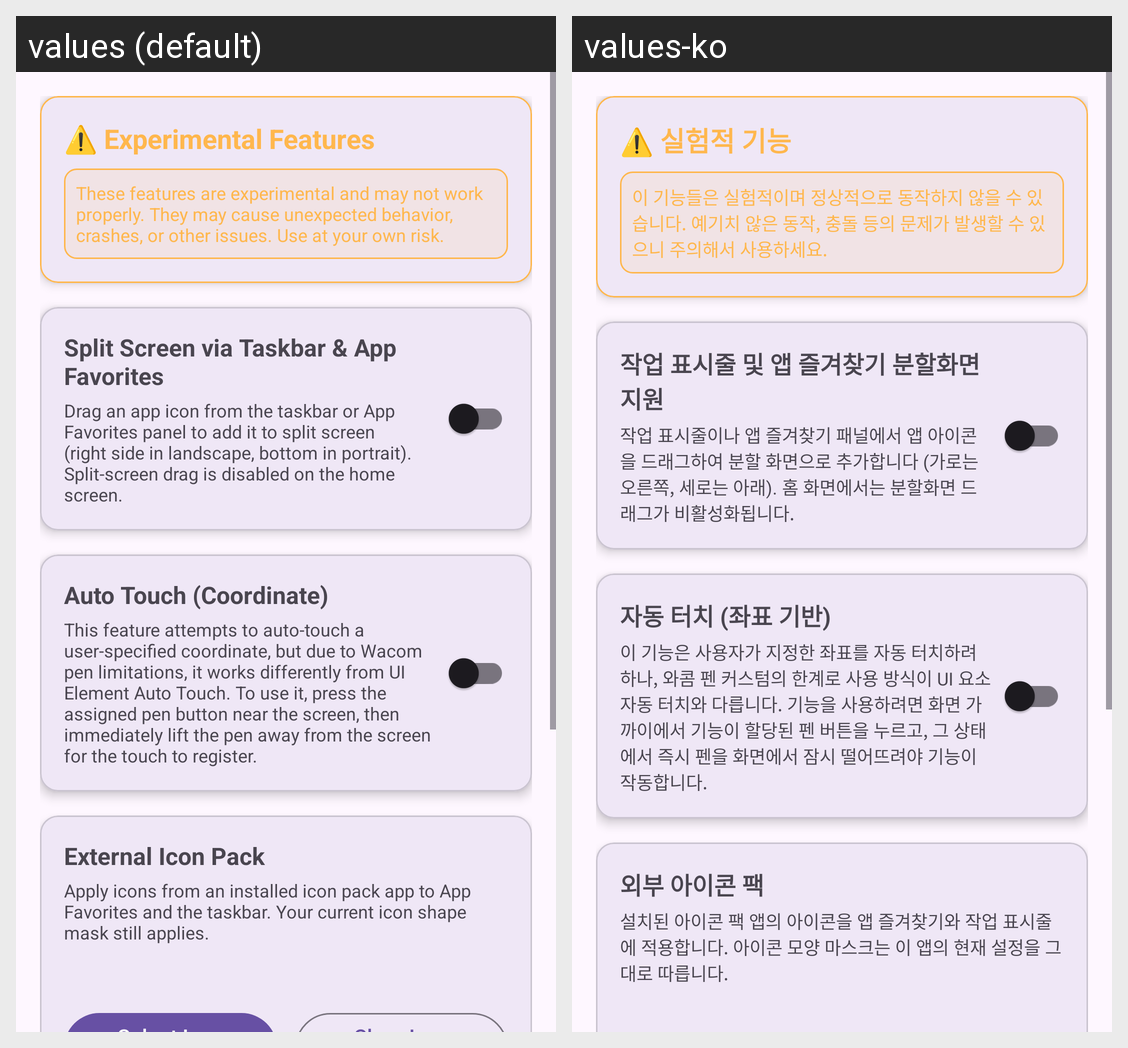

Translations of the strings shown on this Android screen, per locale in the grid:
Android screen res/layout/fragment_experimental_features.xml rendered under 2 locales, left to right: values (default), values-ko. Device: Nexus 5 (rendered at 1080×1920; each locale shown at half size, 540×960, under a caption strip naming it); theme Theme.UltraNavbar.
Strings drawn on this screen, with the default value and each locale's value (text and hints the layout hard-codes, and strings that could not be matched under every locale, appear in the picture but are not listed):

experimental_features_title
  values: ⚠️ Experimental Features
  values-ko: ⚠️ 실험적 기능

experimental_features_warning
  values: These features are experimental and may not work properly. They may cause unexpected behavior, crashes, or other issues. Use at your own risk.
  values-ko: 이 기능들은 실험적이며 정상적으로 동작하지 않을 수 있습니다. 예기치 않은 동작, 충돌 등의 문제가 발생할 수 있으니 주의해서 사용하세요.

split_screen_taskbar_title
  values: Split Screen via Taskbar & App Favorites
  values-ko: 작업 표시줄 및 앱 즐겨찾기 분할화면 지원

split_screen_taskbar_summary
  values: Drag an app icon from the taskbar or App Favorites panel to add it to split screen (right side in landscape, bottom in portrait). Split-screen drag is disabled on the home screen.
  values-ko: 작업 표시줄이나 앱 즐겨찾기 패널에서 앱 아이콘을 드래그하여 분할 화면으로 추가합니다 (가로는 오른쪽, 세로는 아래). 홈 화면에서는 분할화면 드래그가 비활성화됩니다.

touch_point_experimental_title
  values: Auto Touch (Coordinate)
  values-ko: 자동 터치 (좌표 기반)

touch_point_experimental_summary
  values: This feature attempts to auto-touch a user-specified coordinate, but due to Wacom pen limitations, it works differently from UI Element Auto Touch. To use it, press the assigned pen button near the screen, then immediately lift the pen away from the screen for the touch to register.
  values-ko: 이 기능은 사용자가 지정한 좌표를 자동 터치하려 하나, 와콤 펜 커스텀의 한계로 사용 방식이 UI 요소 자동 터치와 다릅니다. 기능을 사용하려면 화면 가까이에서 기능이 할당된 펜 버튼을 누르고, 그 상태에서 즉시 펜을 화면에서 잠시 떨어뜨려야 기능이 작동합니다.

icon_pack_title
  values: External Icon Pack
  values-ko: 외부 아이콘 팩

icon_pack_summary
  values: Apply icons from an installed icon pack app to App Favorites and the taskbar. Your current icon shape mask still applies.
  values-ko: 설치된 아이콘 팩 앱의 아이콘을 앱 즐겨찾기와 작업 표시줄에 적용합니다. 아이콘 모양 마스크는 이 앱의 현재 설정을 그대로 따릅니다.
